Run: headless pygame with SDL's dummy video driver; simulated clock (each Clock.tick advances the game by its frame time, no real sleeping); random seed 0; keys injected as events and as key.get_pressed() state; no mouse input.
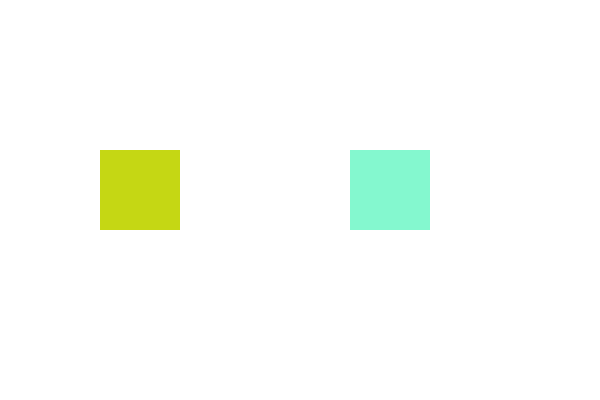
Frame 1 of 4 · flips 1–60 · no input
Frame 2 of 4 · flips 61–180 · tapped SPACE, RETURN · held RIGHT (→), D · screen unchanged from frame 1, image omitted
Frame 3 of 4 · flips 181–300 · held DOWN (↓), S · screen unchanged from frame 2, image omitted
Frame 4 of 4 · flips 301–420 · held LEFT (←), A, UP (↑), W · screen unchanged from frame 3, image omitted

The pygame program that drew these frames:

import pygame
import random

# Initialize Pygame
pygame.init()

# Screen setup
WIDTH, HEIGHT = 600, 400
screen = pygame.display.set_mode((WIDTH, HEIGHT))
pygame.display.set_caption("Custom Event: Sprite Color Change")

# Colors
WHITE = (255, 255, 255)

# Custom event (trigger every 1 second)
COLOR_CHANGE_EVENT = pygame.USEREVENT + 1
pygame.time.set_timer(COLOR_CHANGE_EVENT, 1000)

# Sprite class
class ColorSprite(pygame.sprite.Sprite):
    def __init__(self, x, y):
        super().__init__()
        self.image = pygame.Surface((80, 80))
        self.color = self.random_color()
        self.image.fill(self.color)
        self.rect = self.image.get_rect()
        self.rect.topleft = (x, y)

    def random_color(self):
        return (random.randint(0, 255),
                random.randint(0, 255),
                random.randint(0, 255))

    def change_color(self):
        self.color = self.random_color()
        self.image.fill(self.color)

# Create sprites
sprite1 = ColorSprite(100, 150)
sprite2 = ColorSprite(350, 150)

# Sprite group
all_sprites = pygame.sprite.Group(sprite1, sprite2)

# Game loop
running = True
clock = pygame.time.Clock()

while running:
    screen.fill(WHITE)

    for event in pygame.event.get():
        if event.type == pygame.QUIT:
            running = False

        # Custom event triggers color change
        if event.type == COLOR_CHANGE_EVENT:
            sprite1.change_color()
            sprite2.change_color()

    # Draw sprites
    all_sprites.draw(screen)

    pygame.display.flip()
    clock.tick(60)

pygame.quit()
